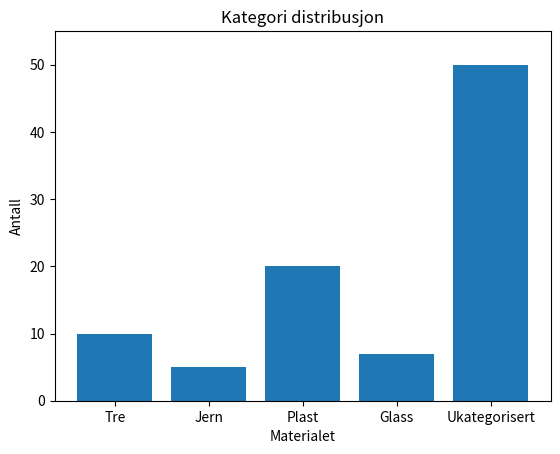

This chart was generated by the following Python code:
import matplotlib.pyplot as plt
#plt.use('TkAgg')  # Fiks for Mac
import numpy as np


def show_histogram_tall(values, min, max, num_bins, ylabel, xlabel):
    bins = np.linspace(min, max, num_bins)
    plt.hist(values, bins)
    plt.show()


def show_histogram1(materialet, counts, ylabel, xlabel):

    plt.bar(materialet, height=materialet)
    plt.xticks(materialet, counts)
    plt.show()

def show_histogram2(materialet, counts, xlabel, ylabel, title):

    #y_pos = np.arange(len(materialet))
    y_pos = range(0,len(materialet))
    plt.bar(y_pos, height=counts)

    plt.title(title)

    plt.xlabel(xlabel)
    plt.ylabel(ylabel)
    plt.ylim(0,max(counts)+5)

    plt.xticks(y_pos, materialet)
    plt.show()

#Test
show_histogram2(['Tre','Jern','Plast','Glass','Ukategorisert'],[10,5,20,7,50],'Materialet','Antall','Kategori distribusjon')
